The GitHub repository tjnut3/CoffeeModel contains a labelled image folder "content" with 9 categories: AAA grade coffee bean, black coffee bean, borer damaged coffee bean, elephant ear coffee bean, fade, half coffee bean, incomplete coffee bean, peaberry coffee bean, triangle coffee bean. Examples follow, each with its label.

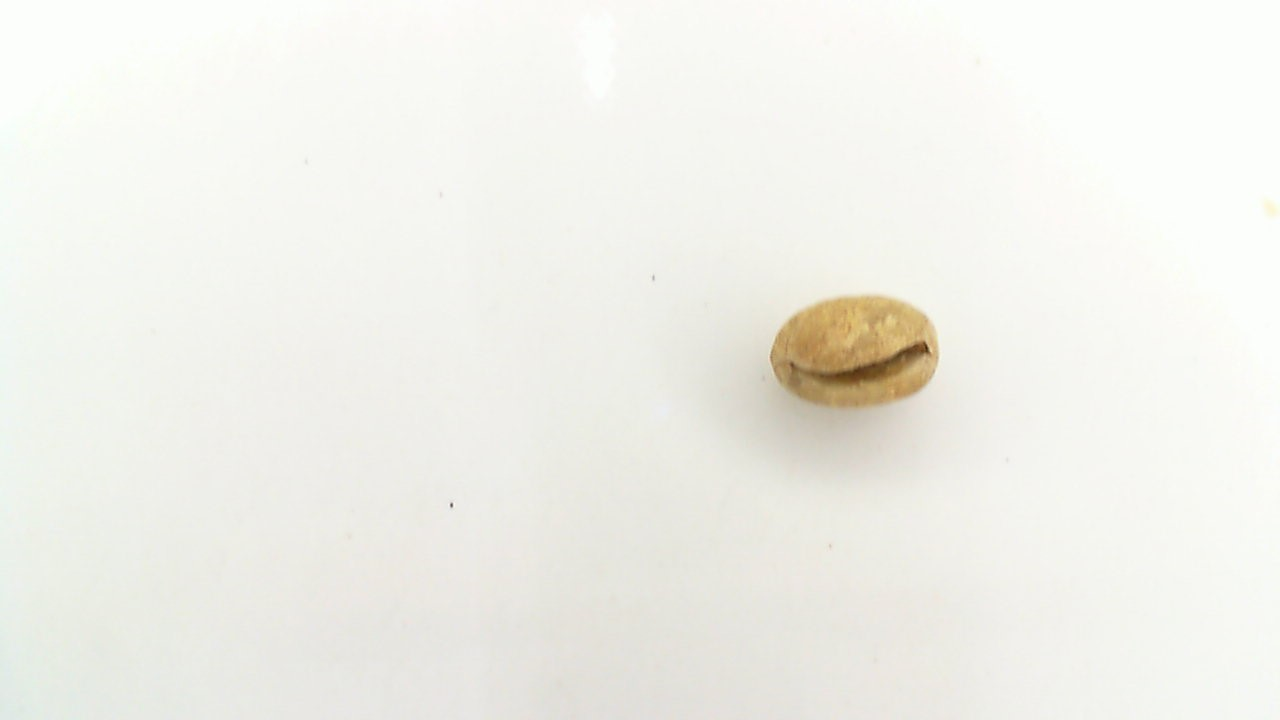
Label: peaberry coffee bean

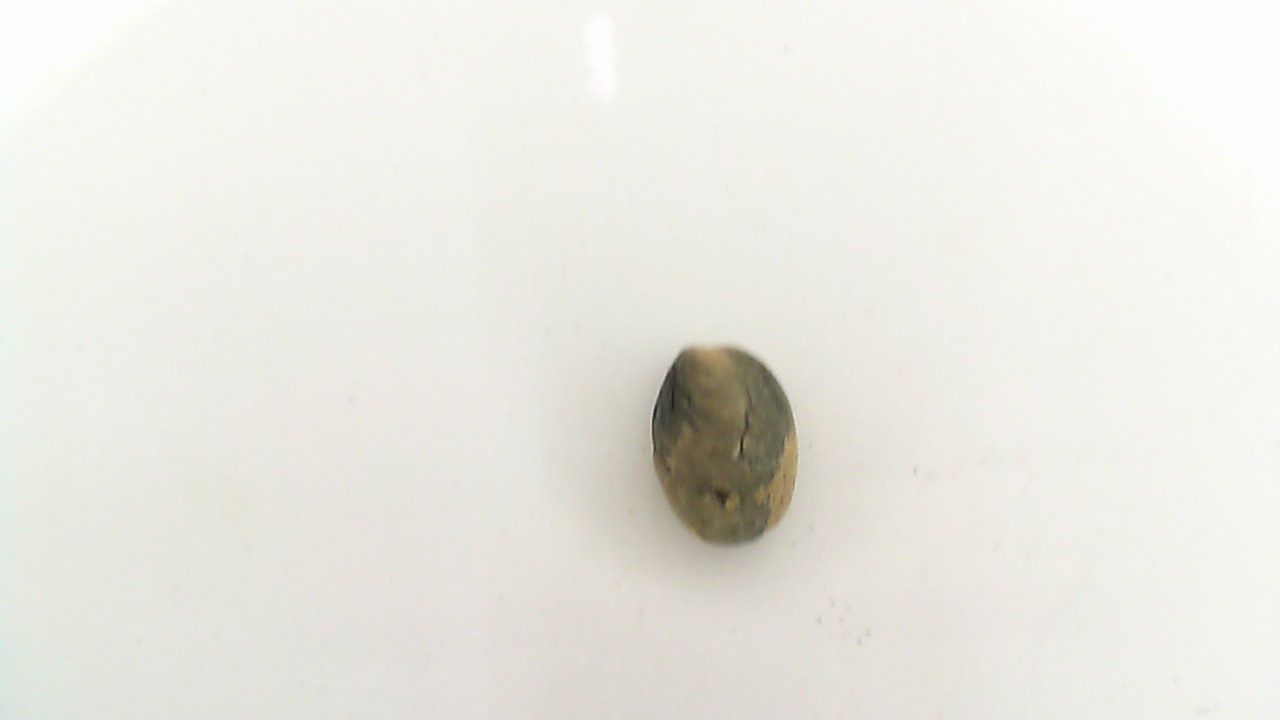
Label: black coffee bean

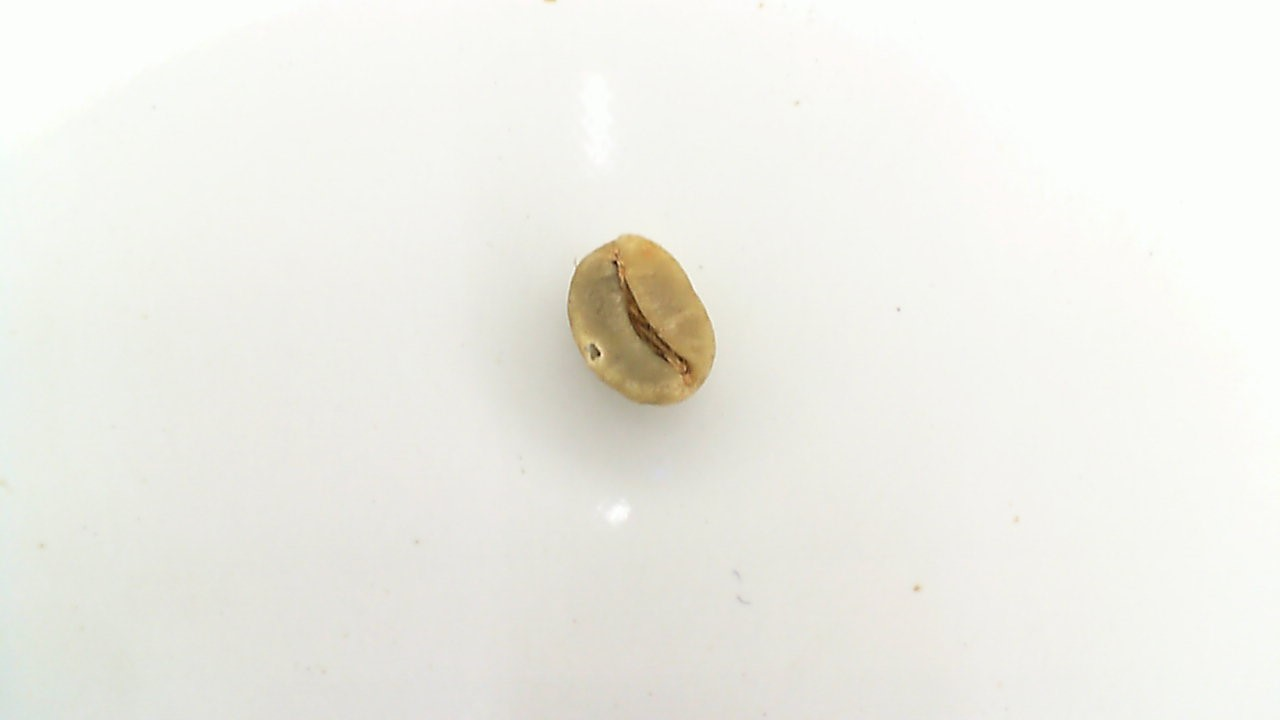
Label: borer damaged coffee bean

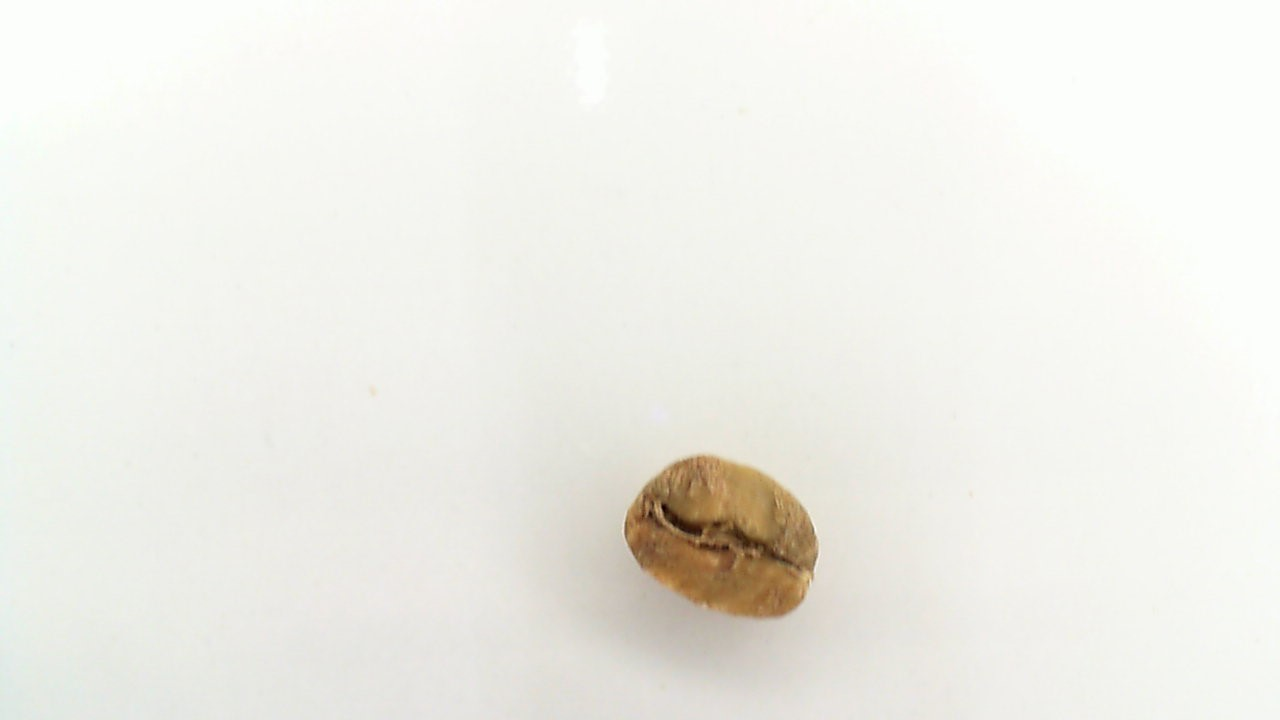
Label: fade

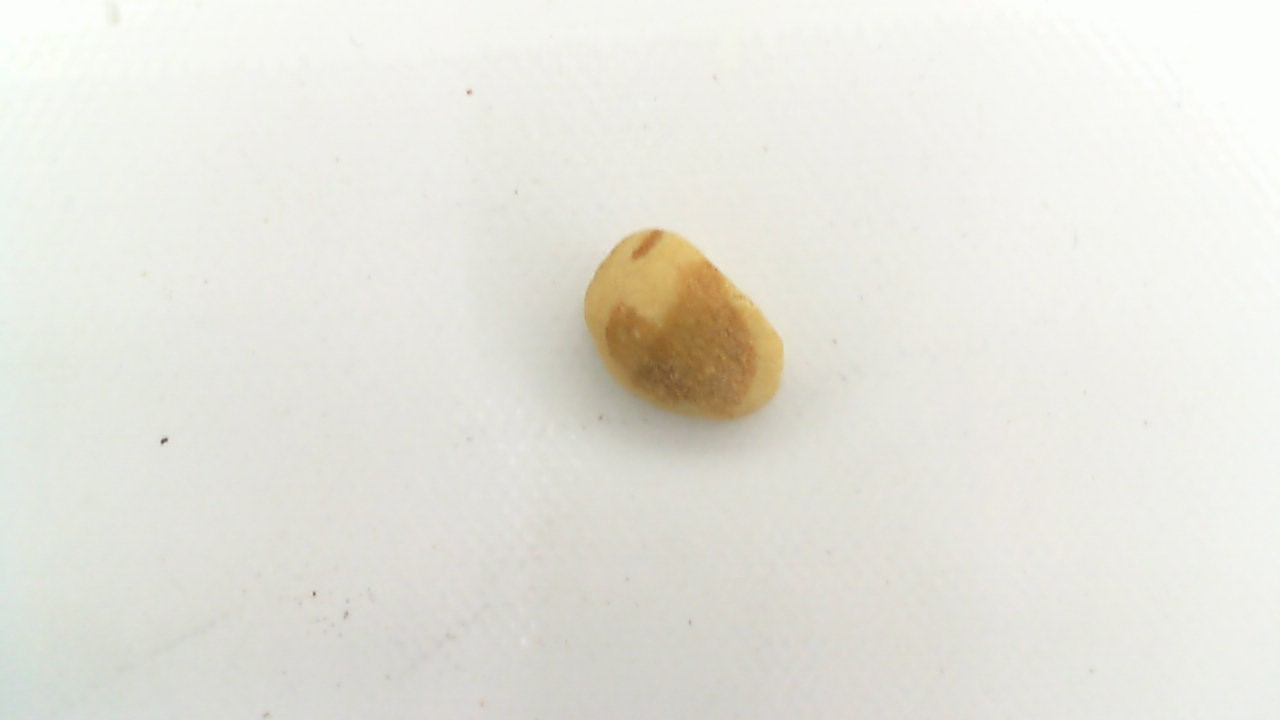
Label: elephant ear coffee bean

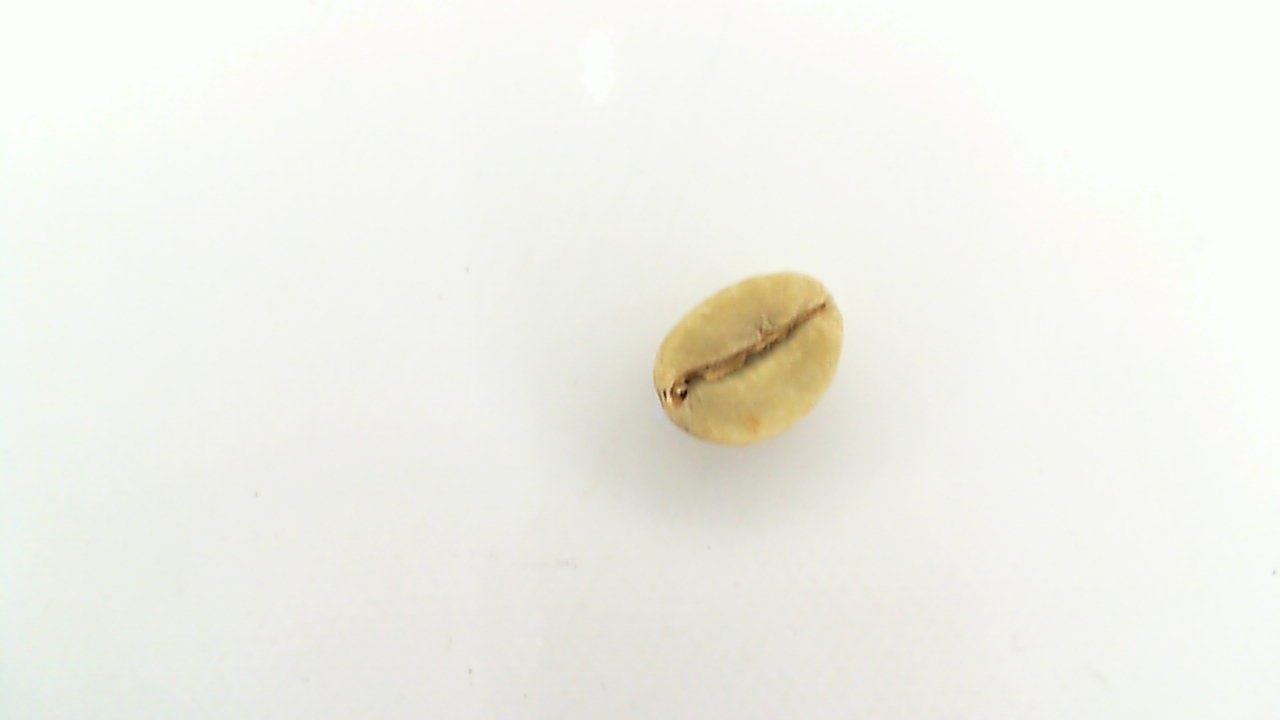
Label: AAA grade coffee bean
